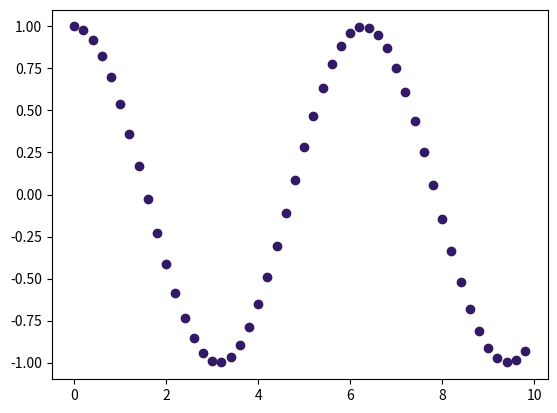

Reproduce this figure in Python. (Note: this script raises an exception after producing the figure.)
import matplotlib.pyplot as plt
import numpy as np

x = np.arange(0,10,0.2)
y1 = np.cos(x)
y2 = np.sin(x)

plt.plot(x,y1,'o',linewidth=3,color=(0.2,0.1,0.4))
plt.hold(True)
plt.plot(x,y2,'-',linewidth=2,color='g')
plt.grid()
plt.axis('equal')
plt.xlabel('x')
plt.ylabel('y')
plt.title('Lab DLS')
plt.show()
